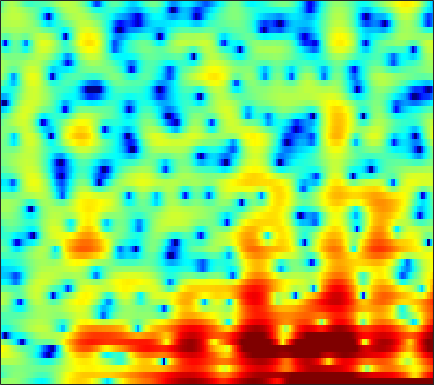

Data behind this chart, as committed beside it:
0.4143, 0.64654, 0.85665, 1.0134, 1.0691, 1.0148, 0.8887, 0.72403, 0.41008, -0.0099617, -0.54741, -1.0063, -1.6836, -2.4547, -3.0734, -3.969, -4.7816, -5.3146, -5.7833, -5.8355, -5.4621, -4.8645, -3.7421, -2.4253
-3.206, -2.422, -1.558, -0.8781, -0.4778, -0.06793, 0.1875, 0.2972, 0.3336, 0.2606, 0.08887, -0.1057, -0.4311, -0.8186, -1.139, -1.582, -2.017, -2.303, -2.589, -2.712, -2.622, -2.394, -1.888, -1.175
-1.896, -1.493, -1.028, -0.6457, -0.4161, -0.1831, -0.03535, 0.0226, 0.03997, 0.005746, -0.09059, -0.1907, -0.3547, -0.5396, -0.6837, -0.8666, -1.019, -1.106, -1.176, -1.17, -1.08, -0.9534, -0.7031, -0.354
1.917, 2.011, 2.09, 2.107, 2.079, 1.986, 1.817, 1.651, 1.375, 1.036, 0.6281, 0.2721, -0.2472, -0.8262, -1.296, -1.946, -2.617, -3.117, -3.739, -4.249, -4.56, -4.628, -4.439, -3.918
4.536, 4.417, 4.188, 3.892, 3.624, 3.215, 2.749, 2.364, 1.813, 1.194, 0.5083, -0.05922, -0.9002, -1.865, -2.687, -3.956, -5.497, -6.885, -9.122, -11.97, -15.76, -19.33, -21.83, -17.19
5.696, 5.278, 4.63, 3.888, 3.273, 2.377, 1.434, 0.7164, -0.178, -0.9369, -1.467, -1.746, -2.017, -2.312, -2.651, -3.347, -4.426, -5.52, -7.377, -9.708, -12.36, -14.43, -17.31, -20.59
1.571, 0.7271, -0.3339, -1.331, -2.08, -3.244, -4.923, -6.75, -10.57, -18.77, -19.96, -12.34, -7.432, -4.618, -3.317, -2.183, -1.497, -1.203, -1.03, -1.028, -1.059, -1.057, -0.9486, -0.6201
-9.522, -14.85, -22.83, -13.59, -10.2, -7.696, -6.373, -5.827, -5.389, -4.989, -4.37, -3.691, -2.624, -1.518, -0.7677, 0.1008, 0.7998, 1.201, 1.565, 1.792, 1.902, 1.938, 1.944, 1.928
-4.186, -4.647, -4.861, -4.511, -4.01, -3.207, -2.399, -1.827, -1.132, -0.4859, 0.1136, 0.5556, 1.109, 1.63, 1.98, 2.407, 2.732, 2.887, 2.982, 2.939, 2.738, 2.48, 1.944, 1.151
-3.04, -2.783, -2.475, -2.17, -1.927, -1.587, -1.225, -0.9348, -0.5478, -0.1431, 0.2653, 0.5737, 0.9704, 1.338, 1.588, 1.872, 2.06, 2.144, 2.18, 2.115, 1.908, 1.655, 1.177, 0.5175
-2.436, -2.215, -2.041, -1.976, -1.971, -1.987, -1.994, -1.957, -1.838, -1.603, -1.266, -0.9523, -0.489, -0.006603, 0.3325, 0.7351, 1.047, 1.234, 1.394, 1.454, 1.418, 1.34, 1.183, 0.9892
-0.1249, -0.3391, -0.7709, -1.393, -1.989, -2.939, -4.024, -4.818, -5.57, -5.563, -4.716, -3.771, -2.429, -1.211, -0.437, 0.3828, 0.976, 1.293, 1.522, 1.562, 1.485, 1.375, 1.212, 1.074
2.627, 2.18, 1.412, 0.3865, -0.6275, -2.414, -4.988, -7.806, -13.87, -16.33, -9.052, -5.575, -2.475, -0.392, 0.7298, 1.772, 2.362, 2.543, 2.454, 2.032, 1.304, 0.5754, -0.5379, -1.537
2.188, 1.929, 1.479, 0.9181, 0.4153, -0.3104, -1.028, -1.476, -1.796, -1.628, -0.9734, -0.2683, 0.7867, 1.769, 2.377, 2.939, 3.194, 3.113, 2.665, 1.745, 0.1836, -1.528, -4.93, -10.81
-1.603, -1.499, -1.549, -1.771, -1.996, -2.283, -2.432, -2.38, -2.031, -1.388, -0.5318, 0.1828, 1.133, 1.996, 2.55, 3.099, 3.397, 3.448, 3.281, 2.777, 1.964, 1.204, 0.04109, -1.114
-6.144, -5.854, -5.949, -6.619, -7.482, -9.184, -11.11, -11.76, -10.18, -7.251, -4.533, -2.826, -0.9439, 0.5345, 1.418, 2.344, 2.989, 3.323, 3.537, 3.552, 3.399, 3.184, 2.786, 2.297
-8.427, -8.186, -8.265, -8.848, -9.676, -11.29, -13.2, -13.88, -12.25, -9.174, -6.338, -4.566, -2.621, -1.064, -0.1115, 0.9128, 1.697, 2.141, 2.559, 2.832, 2.97, 2.981, 2.926, 2.797
-8.103, -7.713, -7.372, -7.206, -7.161, -7.092, -6.92, -6.637, -6.007, -5.116, -4.055, -3.232, -2.163, -1.174, -0.5112, 0.2571, 0.8772, 1.257, 1.651, 1.935, 2.093, 2.168, 2.221, 2.244
-6.06, -5.663, -5.27, -4.975, -4.785, -4.537, -4.263, -3.999, -3.559, -3.024, -2.408, -1.904, -1.212, -0.5493, -0.08661, 0.4588, 0.9055, 1.16, 1.401, 1.489, 1.459, 1.384, 1.226, 1.078
-2.749, -2.643, -2.635, -2.731, -2.834, -2.993, -3.057, -3.013, -2.778, -2.334, -1.731, -1.221, -0.5047, 0.1937, 0.6699, 1.231, 1.664, 1.887, 2.005, 1.879, 1.508, 0.9962, -0.03066, -1.409
-0.6278, -0.8975, -1.47, -2.362, -3.25, -4.699, -6.203, -7.034, -7.073, -5.936, -4.412, -3.317, -2.076, -1.036, -0.3516, 0.4468, 1.145, 1.594, 2.002, 2.199, 1.998, 1.532, 0.3838, -1.629
-2.206, -2.479, -3.159, -4.35, -5.701, -8.396, -12.79, -17.83, -18.17, -12.53, -9.428, -8.088, -7.12, -6.668, -6.322, -5.488, -4.099, -2.89, -1.319, -0.0135, 0.8796, 1.333, 1.698, 1.853
-4.098, -3.605, -3.372, -3.551, -3.934, -4.731, -5.631, -6.241, -6.782, -7.076, -7.442, -8.057, -9.639, -12.91, -18.41, -25.62, -11.96, -7.657, -3.912, -1.385, 0.412, 1.449, 2.456, 3.196
-4.208, -3.13, -2.217, -1.771, -1.667, -1.725, -1.988, -2.264, -2.724, -3.283, -3.935, -4.486, -5.297, -6.031, -6.316, -5.986, -4.783, -3.539, -1.76, -0.1893, 1.212, 2.069, 2.957, 3.581
-1.851, -1.34, -0.8243, -0.5366, -0.4587, -0.5177, -0.7527, -1.021, -1.49, -2.058, -2.631, -3.028, -3.45, -3.653, -3.588, -3.211, -2.518, -1.823, -0.8188, 0.1848, 1.159, 1.762, 2.432, 2.876
0.2407, 0.4044, 0.5336, 0.5544, 0.4807, 0.2224, -0.2043, -0.642, -1.397, -2.335, -3.469, -4.393, -5.566, -6.319, -6.362, -5.604, -4.272, -3.161, -1.744, -0.4643, 0.5598, 1.171, 1.813, 2.237
1.479, 1.548, 1.568, 1.488, 1.344, 1.03, 0.5358, 0.01371, -0.9231, -2.23, -4.101, -6.073, -10.1, -18.9, -27.06, -11.96, -6.803, -4.386, -2.107, -0.5142, 0.556, 1.142, 1.631, 1.886
1.261, 1.354, 1.424, 1.408, 1.343, 1.202, 0.965, 0.7099, 0.2402, -0.4215, -1.27, -2.027, -3.07, -3.776, -3.809, -3.057, -1.817, -0.8767, 0.2033, 0.9588, 1.394, 1.516, 1.403, 1.024
-1.131, -0.9677, -0.8425, -0.8072, -0.7949, -0.7213, -0.5279, -0.2727, 0.1334, 0.5376, 0.8955, 1.106, 1.348, 1.571, 1.766, 2.045, 2.321, 2.479, 2.558, 2.414, 2.053, 1.559, 0.6365, -0.6597
-5.331, -4.896, -4.896, -5.528, -6.299, -7.158, -6.549, -5.04, -2.681, -0.5974, 1.01, 1.955, 2.909, 3.576, 3.913, 4.157, 4.185, 4.063, 3.689, 3.058, 2.153, 1.267, -0.1901, -1.994
-7.339, -6.487, -6.397, -7.542, -9.406, -13.25, -12.57, -8.33, -3.906, -0.8775, 1.262, 2.447, 3.598, 4.347, 4.674, 4.842, 4.708, 4.417, 3.782, 2.858, 1.593, 0.4613, -1.387, -3.587
-4.291, -3.856, -3.466, -3.278, -3.173, -2.866, -2.183, -1.403, -0.1429, 1.136, 2.28, 2.984, 3.693, 4.125, 4.27, 4.224, 3.901, 3.473, 2.645, 1.504, 0.06998, -1.254, -3.3, -5.756
-1.692, -1.409, -1.023, -0.6328, -0.3334, 0.1116, 0.6311, 1.05, 1.638, 2.221, 2.735, 3.052, 3.338, 3.449, 3.402, 3.144, 2.655, 2.128, 1.196, -0.01271, -1.497, -2.821, -4.834, -7.176
-0.4549, -0.1944, 0.1361, 0.4742, 0.7367, 1.092, 1.468, 1.757, 2.133, 2.478, 2.76, 2.913, 3.013, 2.973, 2.832, 2.482, 1.935, 1.387, 0.4625, -0.6824, -2.107, -3.334, -5.278, -7.583
-0.1955, 0.01692, 0.2652, 0.4867, 0.6584, 0.9126, 1.2, 1.452, 1.813, 2.168, 2.48, 2.653, 2.782, 2.758, 2.628, 2.301, 1.786, 1.278, 0.4395, -0.581, -1.728, -2.705, -4.095, -5.624
-0.447, -0.3518, -0.3627, -0.497, -0.6211, -0.6784, -0.4969, -0.1671, 0.4823, 1.232, 1.927, 2.351, 2.73, 2.872, 2.822, 2.546, 2.039, 1.521, 0.6841, -0.2908, -1.334, -2.104, -3.049, -3.814
-0.3414, -0.4221, -1.03, -2.259, -3.633, -5.827, -6.726, -5.422, -2.62, -0.2029, 1.554, 2.478, 3.252, 3.587, 3.579, 3.252, 2.605, 1.925, 0.7841, -0.5801, -2.186, -3.396, -4.832, -5.471
0.06879, 0.05527, -0.5354, -1.867, -3.459, -6.368, -7.981, -6.061, -2.461, 0.2881, 2.119, 3.01, 3.68, 3.832, 3.643, 3.03, 2.048, 1.09, -0.5073, -2.509, -5.002, -7.624, -13.2, -38.17
-0.2885, 0.01172, 0.2066, 0.1894, 0.1244, 0.08968, 0.3237, 0.7154, 1.442, 2.208, 2.791, 3.038, 3.048, 2.634, 2.034, 0.8464, -0.7818, -2.239, -4.316, -6.213, -7.63, -8.264, -8.709, -8.252
-0.9551, -0.4268, 0.2077, 0.7722, 1.165, 1.683, 2.191, 2.563, 3.008, 3.326, 3.457, 3.387, 3.001, 2.221, 1.31, -0.4171, -2.931, -5.549, -10.72, -19.9, -16.85, -12.03, -8.608, -6.436
-2.91, -2.331, -1.529, -0.6295, 0.07777, 1.035, 1.93, 2.529, 3.187, 3.649, 3.881, 3.871, 3.594, 2.983, 2.282, 0.9824, -0.7323, -2.27, -4.449, -6.088, -6.452, -5.926, -4.974, -4.159
-7.759, -7.731, -6.928, -5.276, -3.777, -1.838, -0.1468, 0.9223, 2.079, 2.945, 3.52, 3.769, 3.867, 3.695, 3.411, 2.841, 2.103, 1.482, 0.6569, -0.07879, -0.6852, -1.063, -1.497, -2.027
-15.41, -22.63, -22.64, -12.32, -8.491, -5.006, -2.522, -1.073, 0.4682, 1.644, 2.518, 2.999, 3.422, 3.615, 3.621, 3.473, 3.166, 2.855, 2.355, 1.771, 1.159, 0.6529, -0.0881, -0.9381
-8.975, -9.398, -9.107, -7.849, -6.567, -4.823, -3.164, -2.027, -0.6643, 0.517, 1.507, 2.112, 2.734, 3.147, 3.315, 3.362, 3.226, 3.017, 2.609, 2.087, 1.464, 0.9578, 0.2153, -0.5664
-4.263, -4.564, -4.861, -4.963, -4.88, -4.493, -3.738, -2.939, -1.683, -0.3694, 0.8442, 1.631, 2.472, 3.053, 3.322, 3.453, 3.342, 3.108, 2.62, 1.967, 1.173, 0.5335, -0.3051, -1.085
-0.9651, -1.709, -2.995, -4.678, -6.232, -8.232, -8.442, -6.776, -3.85, -1.288, 0.7154, 1.877, 3.034, 3.787, 4.11, 4.24, 4.033, 3.661, 2.879, 1.762, 0.3698, -0.8332, -2.463, -3.764
1.378, 0.49, -1.092, -3.3, -5.549, -9.337, -10.49, -7.62, -3.675, -0.7702, 1.31, 2.467, 3.591, 4.299, 4.573, 4.616, 4.283, 3.775, 2.708, 1.122, -1.149, -3.473, -8.022, -16.27
1.862, 1.303, 0.4723, -0.4058, -1.001, -1.534, -1.569, -1.234, -0.4292, 0.5481, 1.496, 2.125, 2.79, 3.231, 3.403, 3.395, 3.098, 2.663, 1.773, 0.4979, -1.214, -2.78, -5.088, -7.125
1.542, 1.203, 0.7762, 0.4046, 0.1978, 0.03505, 0.02673, 0.1131, 0.3367, 0.6489, 1.007, 1.292, 1.652, 1.965, 2.148, 2.276, 2.237, 2.068, 1.648, 0.9933, 0.148, -0.602, -1.669, -2.739
0.5797, 0.1877, -0.1876, -0.3576, -0.3739, -0.3255, -0.267, -0.2551, -0.2855, -0.3575, -0.3839, -0.3166, -0.02373, 0.483, 0.9326, 1.529, 2.002, 2.233, 2.348, 2.225, 1.888, 1.511, 0.8476, 0.01877
-2.377, -3.592, -4.331, -3.721, -2.877, -1.871, -1.331, -1.287, -1.752, -2.809, -4.285, -5.221, -5.028, -3.141, -1.469, 0.4627, 1.891, 2.661, 3.322, 3.632, 3.615, 3.432, 2.981, 2.321
-5.811, -10.99, -17.54, -8.409, -4.981, -2.479, -1.341, -1.167, -1.795, -3.531, -6.871, -10.78, -11.42, -5.578, -2.472, 0.3151, 2.141, 3.068, 3.857, 4.249, 4.309, 4.156, 3.729, 3.065
-0.8274, -1.475, -1.828, -1.475, -0.9515, -0.2436, 0.2134, 0.3279, 0.1784, -0.2509, -0.7556, -1.002, -0.8861, -0.2562, 0.398, 1.275, 1.996, 2.374, 2.66, 2.699, 2.546, 2.304, 1.813, 1.111
1.097, 1.047, 1.055, 1.15, 1.265, 1.429, 1.542, 1.575, 1.541, 1.43, 1.287, 1.191, 1.094, 1.036, 1.004, 0.9265, 0.7519, 0.5402, 0.1472, -0.3586, -0.9257, -1.327, -1.806, -2.229
1.551, 1.723, 1.939, 2.131, 2.255, 2.369, 2.425, 2.421, 2.347, 2.206, 2, 1.809, 1.494, 1.102, 0.7399, 0.1329, -0.6628, -1.405, -2.634, -4.114, -5.745, -6.812, -7.425, -6.887
1.089, 1.492, 1.972, 2.361, 2.574, 2.752, 2.809, 2.775, 2.636, 2.406, 2.096, 1.809, 1.367, 0.8337, 0.3498, -0.4462, -1.469, -2.465, -4.23, -6.811, -10.86, -16.41, -28.31, -13.17
-0.6458, 0.2767, 1.26, 1.949, 2.281, 2.513, 2.513, 2.388, 2.088, 1.668, 1.184, 0.8052, 0.306, -0.177, -0.5427, -1.065, -1.69, -2.264, -3.193, -4.284, -5.438, -6.08, -6.189, -5.24
-2.144, -0.5983, 0.7737, 1.58, 1.897, 1.982, 1.726, 1.332, 0.5655, -0.405, -1.445, -2.132, -2.778, -3.023, -2.99, -2.811, -2.627, -2.495, -2.355, -2.192, -1.978, -1.734, -1.254, -0.619
